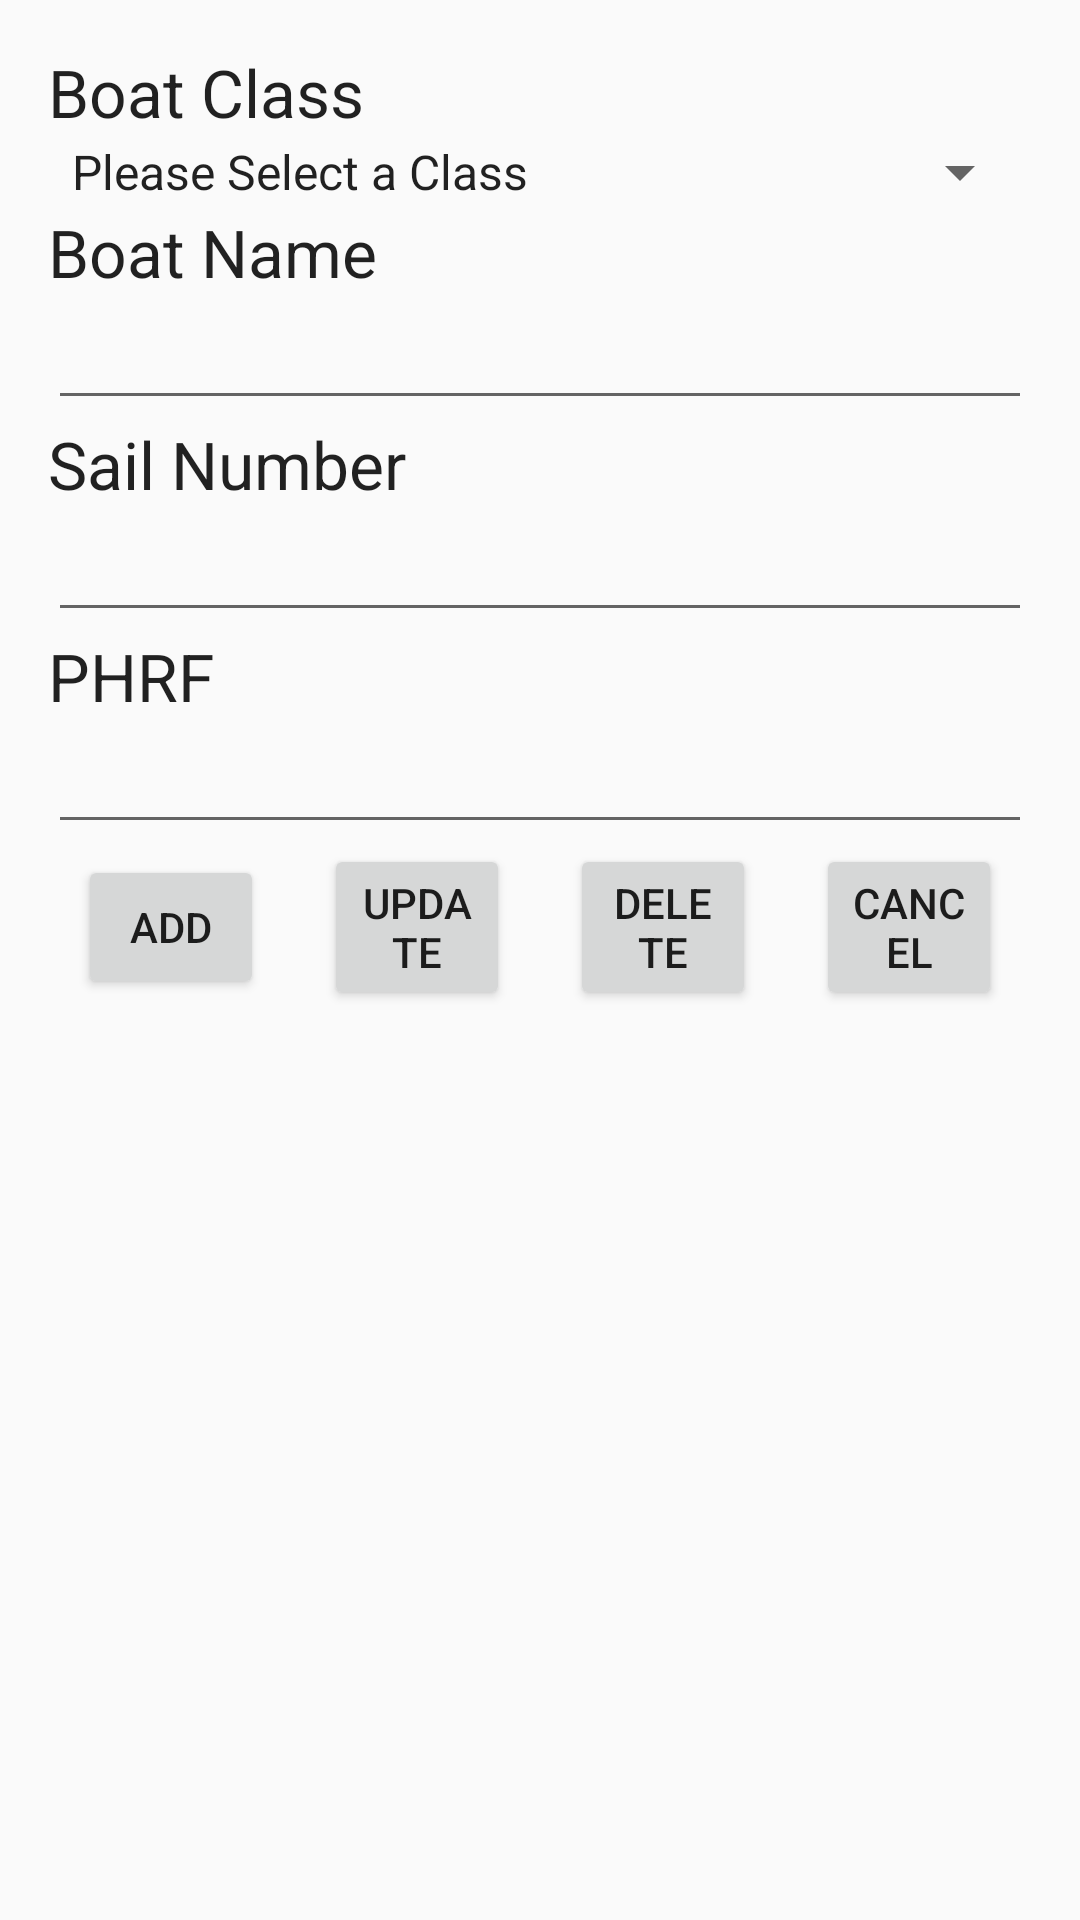

Reconstruct the res/layout file that produces this screen, plus the resources it refers to.
<!-- AndroidManifest.xml: application theme AppTheme -->
<!-- res/layout/activity_boat_add_form.xml -->
<RelativeLayout xmlns:android="http://schemas.android.com/apk/res/android"
    xmlns:tools="http://schemas.android.com/tools" android:layout_width="match_parent"
    android:layout_height="match_parent" android:paddingLeft="@dimen/activity_horizontal_margin"
    android:paddingRight="@dimen/activity_horizontal_margin"
    android:paddingTop="@dimen/activity_vertical_margin"
    android:paddingBottom="@dimen/activity_vertical_margin"
    tools:context="aad.finalproject.jhoregatta.BoatAddForm">

    <LinearLayout
        android:orientation="vertical"
        android:layout_width="fill_parent"
        android:layout_height="fill_parent"
        android:layout_alignParentTop="true"
        android:layout_alignParentStart="true">

        <TextView
            android:layout_width="wrap_content"
            android:layout_height="wrap_content"
            android:textAppearance="?android:attr/textAppearanceLarge"
            android:text="Boat Class"
            android:id="@+id/txt_form_BoatClass" />

        <Spinner
            android:layout_width="match_parent"
            android:layout_height="wrap_content"
            android:id="@+id/spn_BoatClass"
            android:spinnerMode="dropdown"
            android:entries="@array/class_options_array"
            style="@style/Base.TextAppearance.AppCompat.Large" />

        <TextView
            android:layout_width="wrap_content"
            android:layout_height="wrap_content"
            android:textAppearance="?android:attr/textAppearanceLarge"
            android:text="Boat Name"
            android:id="@+id/txt_form_BoatName" />

        <EditText
            android:layout_width="match_parent"
            android:layout_height="wrap_content"
            android:inputType="textCapWords"
            android:id="@+id/txt_inpt_BoatName" />

        <TextView
            android:layout_width="wrap_content"
            android:layout_height="wrap_content"
            android:textAppearance="?android:attr/textAppearanceLarge"
            android:text="Sail Number"
            android:id="@+id/txt_form_SailNum" />

        <EditText
            android:layout_width="match_parent"
            android:layout_height="wrap_content"
            android:id="@+id/txt_inpt_SailNum" />

        <TextView
            android:layout_width="wrap_content"
            android:layout_height="wrap_content"
            android:textAppearance="?android:attr/textAppearanceLarge"
            android:text="PHRF"
            android:id="@+id/txt_form_PHRF" />

        <EditText
            android:layout_width="match_parent"
            android:layout_height="wrap_content"
            android:inputType="number"
            android:ems="10"
            android:id="@+id/txt_inpt_PHRF" />

        <TableRow
            android:layout_width="match_parent"
            android:layout_height="wrap_content"
            android:layout_gravity="center_horizontal">

            <Button
                android:layout_width="wrap_content"
                android:layout_height="wrap_content"
                android:text="Add"
                android:id="@+id/btn_add_current_boat"
                android:layout_gravity="center_vertical"
                android:layout_marginLeft="10dp"
                android:layout_marginRight="10dp"
                android:layout_weight="1"
                android:onClick="onClickAddBoat"
                android:visibility="visible" />

            <Button
                android:layout_width="wrap_content"
                android:layout_height="wrap_content"
                android:text="Update"
                android:id="@+id/btn_update_current_boat"
                android:layout_gravity="center_vertical"
                android:layout_marginLeft="10dp"
                android:layout_marginRight="10dp"
                android:layout_weight="1"
                android:onClick="onClickUpdateBoat"/>

            <Button
                android:layout_width="wrap_content"
                android:layout_height="wrap_content"
                android:text="Delete"
                android:id="@+id/btn_delete_current_boat"
                android:layout_gravity="center_vertical"
                android:layout_marginLeft="10dp"
                android:layout_marginRight="10dp"
                android:layout_weight="1"
                android:onClick="onClickDelete"/>

            <Button
                android:layout_width="wrap_content"
                android:layout_height="wrap_content"
                android:text="Cancel"
                android:id="@+id/btn_cancel_add_boat_form"
                android:layout_marginLeft="10dp"
                android:layout_marginRight="10dp"
                android:layout_weight="1"
                android:onClick="onClickCancel"/>
        </TableRow>

    </LinearLayout>
</RelativeLayout>
<!-- resources referenced by this layout -->
<resources>
  <string-array name="class_options_array">
          <item>Please Select a Class</item>
          <item>Red</item>
          <item>Green</item>
          <item>Yellow</item>
          <item>Purple</item>
          <item>Blue</item>
          <item>_TBD_</item>
      </string-array>
  <dimen name="activity_horizontal_margin">16dp</dimen>
  <dimen name="activity_vertical_margin">16dp</dimen>
  <style name="AppTheme" parent="Theme.AppCompat.Light.DarkActionBar">
          
      </style>
</resources>
